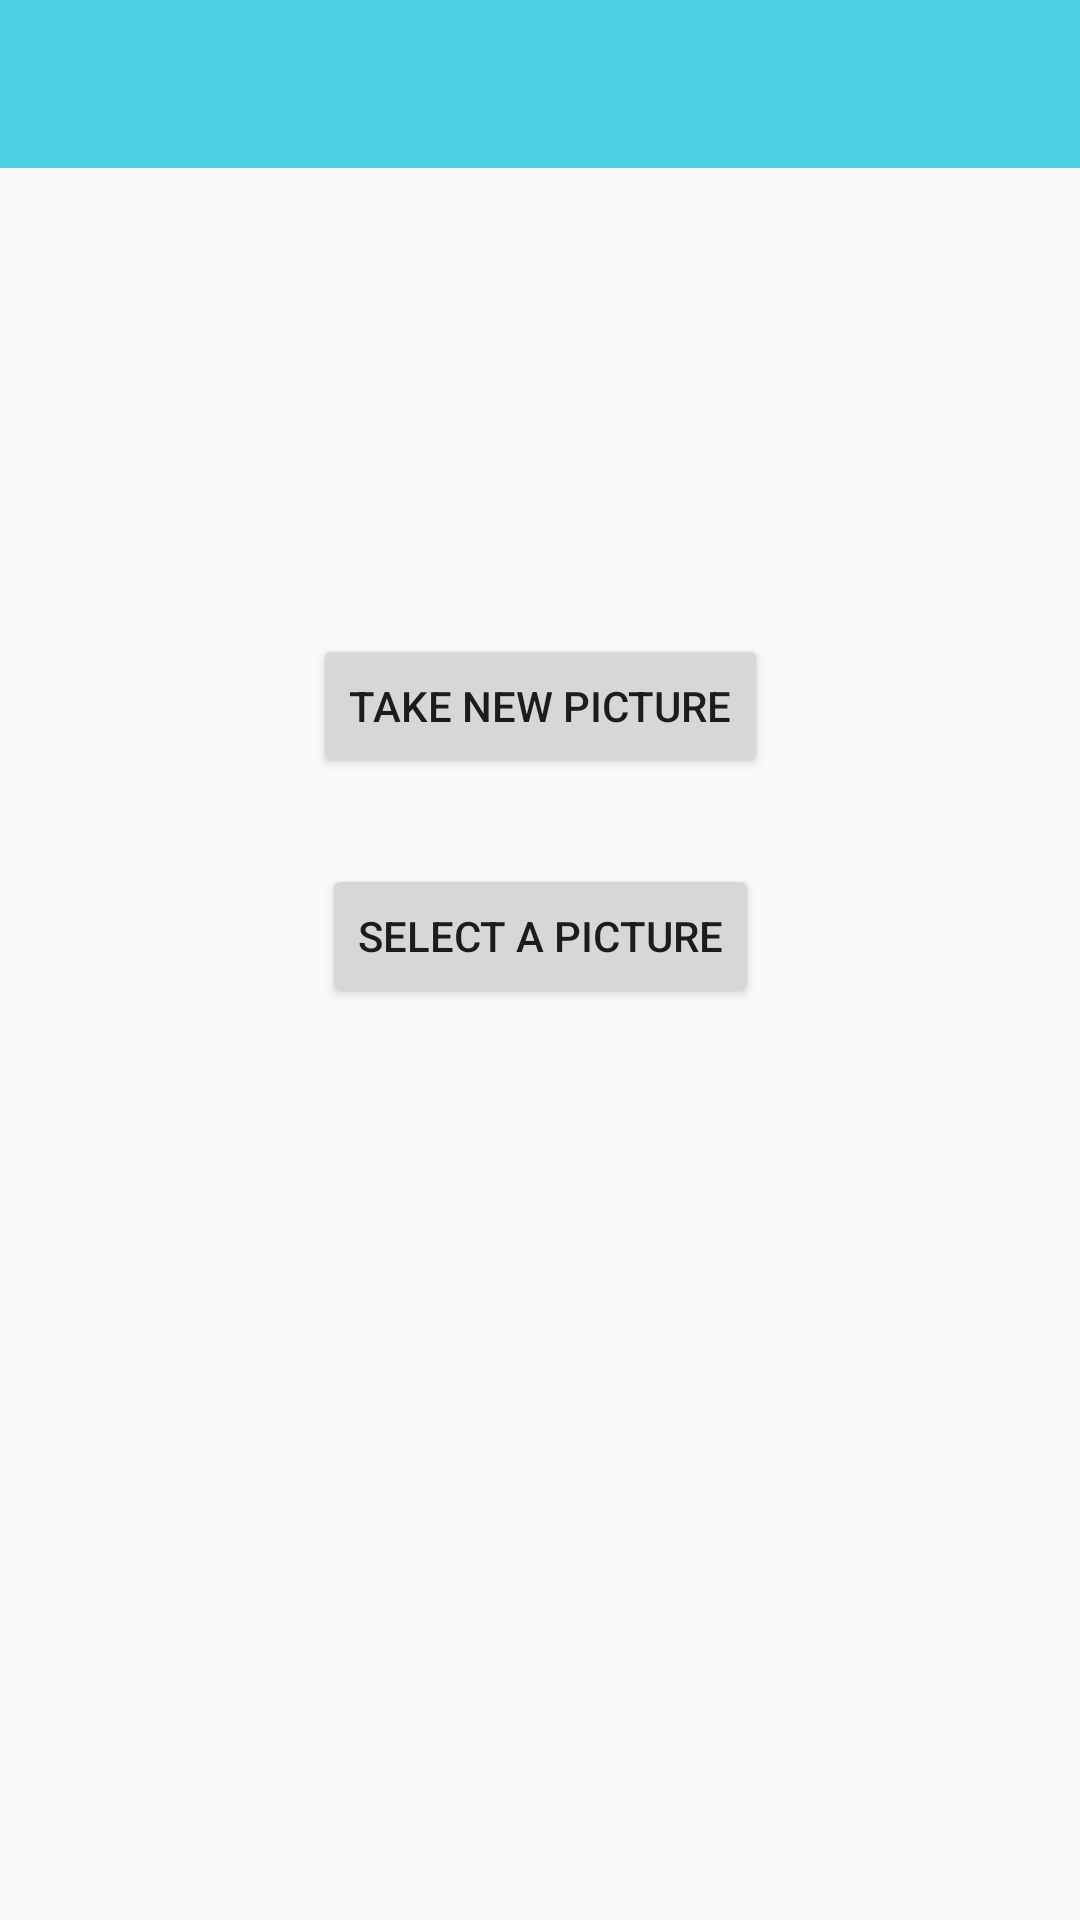

Layout XML and referenced resources for this Android screen:
<!-- AndroidManifest.xml: application theme AppTheme -->
<!-- res/layout/activity_camera.xml -->
<?xml version="1.0" encoding="utf-8"?>
<android.support.constraint.ConstraintLayout
    xmlns:android="http://schemas.android.com/apk/res/android"
    xmlns:app="http://schemas.android.com/apk/res-auto"
    xmlns:tools="http://schemas.android.com/tools"
    android:id="@+id/topLayout"
    android:layout_width="match_parent"
    android:layout_height="match_parent"
    android:keepScreenOn="true">

    <Button
        android:id="@+id/take_photo"
        android:layout_width="wrap_content"
        android:layout_height="wrap_content"
        android:text="@string/take_photo"
        app:layout_constraintLeft_toLeftOf="parent"
        app:layout_constraintRight_toRightOf="parent"
        app:layout_constraintTop_toTopOf="@+id/guideline3" />

    <Button
        android:id="@+id/choose_photo"
        android:layout_width="wrap_content"
        android:layout_height="wrap_content"
        android:layout_marginBottom="8dp"
        android:layout_marginTop="0dp"
        android:text="@string/choose_photo"
        app:layout_constraintLeft_toLeftOf="parent"
        app:layout_constraintRight_toRightOf="parent"
        app:layout_constraintTop_toTopOf="@+id/guideline4" />

    <android.support.constraint.Guideline
        android:layout_width="wrap_content"
        android:layout_height="wrap_content"
        android:id="@+id/guideline3"
        app:layout_constraintGuide_percent="0.33"
        android:orientation="horizontal"
        tools:layout_editor_absoluteY="187dp"
        tools:layout_editor_absoluteX="0dp" />

    <android.support.constraint.Guideline
        android:layout_width="wrap_content"
        android:layout_height="wrap_content"
        android:id="@+id/guideline4"
        android:orientation="horizontal"
        app:layout_constraintGuide_percent="0.45" />

    <android.support.v7.widget.Toolbar
        android:id="@+id/toolbar"
        android:layout_width="0dp"
        android:layout_height="wrap_content"
        android:background="?attr/colorPrimary"
        android:minHeight="?attr/actionBarSize"
        android:theme="?attr/actionBarTheme"
        app:layout_constraintLeft_toLeftOf="parent"
        app:layout_constraintRight_toRightOf="parent"
        app:layout_constraintTop_toTopOf="parent" />

    <include
        layout="@layout/view_loading" />

</android.support.constraint.ConstraintLayout>
<!-- res/layout/view_loading.xml (included above) -->
<?xml version="1.0" encoding="utf-8"?>
<merge
    xmlns:android="http://schemas.android.com/apk/res/android"
    xmlns:app="http://schemas.android.com/apk/res-auto"
    xmlns:tools="http://schemas.android.com/tools"
    android:layout_width="match_parent"
    android:layout_height="match_parent"
    tools:parentTag="android.support.constraint.ConstraintLayout"
    >

    <FrameLayout
        android:id="@+id/loading"
        android:layout_width="0dp"
        android:layout_height="0dp"
        android:elevation="8dp"
        android:visibility="gone"
        app:layout_constraintBottom_toBottomOf="parent"
        app:layout_constraintLeft_toLeftOf="parent"
        app:layout_constraintRight_toRightOf="parent"
        app:layout_constraintTop_toTopOf="parent"
        >

        <View
            android:layout_width="match_parent"
            android:layout_height="match_parent"
            android:background="@color/transparent_black"
            />

        <ProgressBar
            android:layout_width="wrap_content"
            android:layout_height="wrap_content"
            android:layout_gravity="center"
            />

    </FrameLayout>

</merge>
<!-- resources referenced by this layout -->
<resources>
  <color name="transparent_black">#aa000000</color>
  <string name="choose_photo">Select a Picture</string>
  <string name="take_photo">Take new picture</string>
  <style name="AppTheme" parent="Theme.AppCompat.Light.NoActionBar">
          
          <item name="colorPrimary">@color/colorPrimary</item>
          <item name="colorPrimaryDark">@color/colorPrimaryDark</item>
          <item name="colorAccent">@color/colorAccent</item>
      </style>
  <color name="colorPrimary">#4dd0e1</color>
  <color name="colorPrimaryDark">#009faf</color>
  <color name="colorAccent">#FF4081</color>
</resources>
